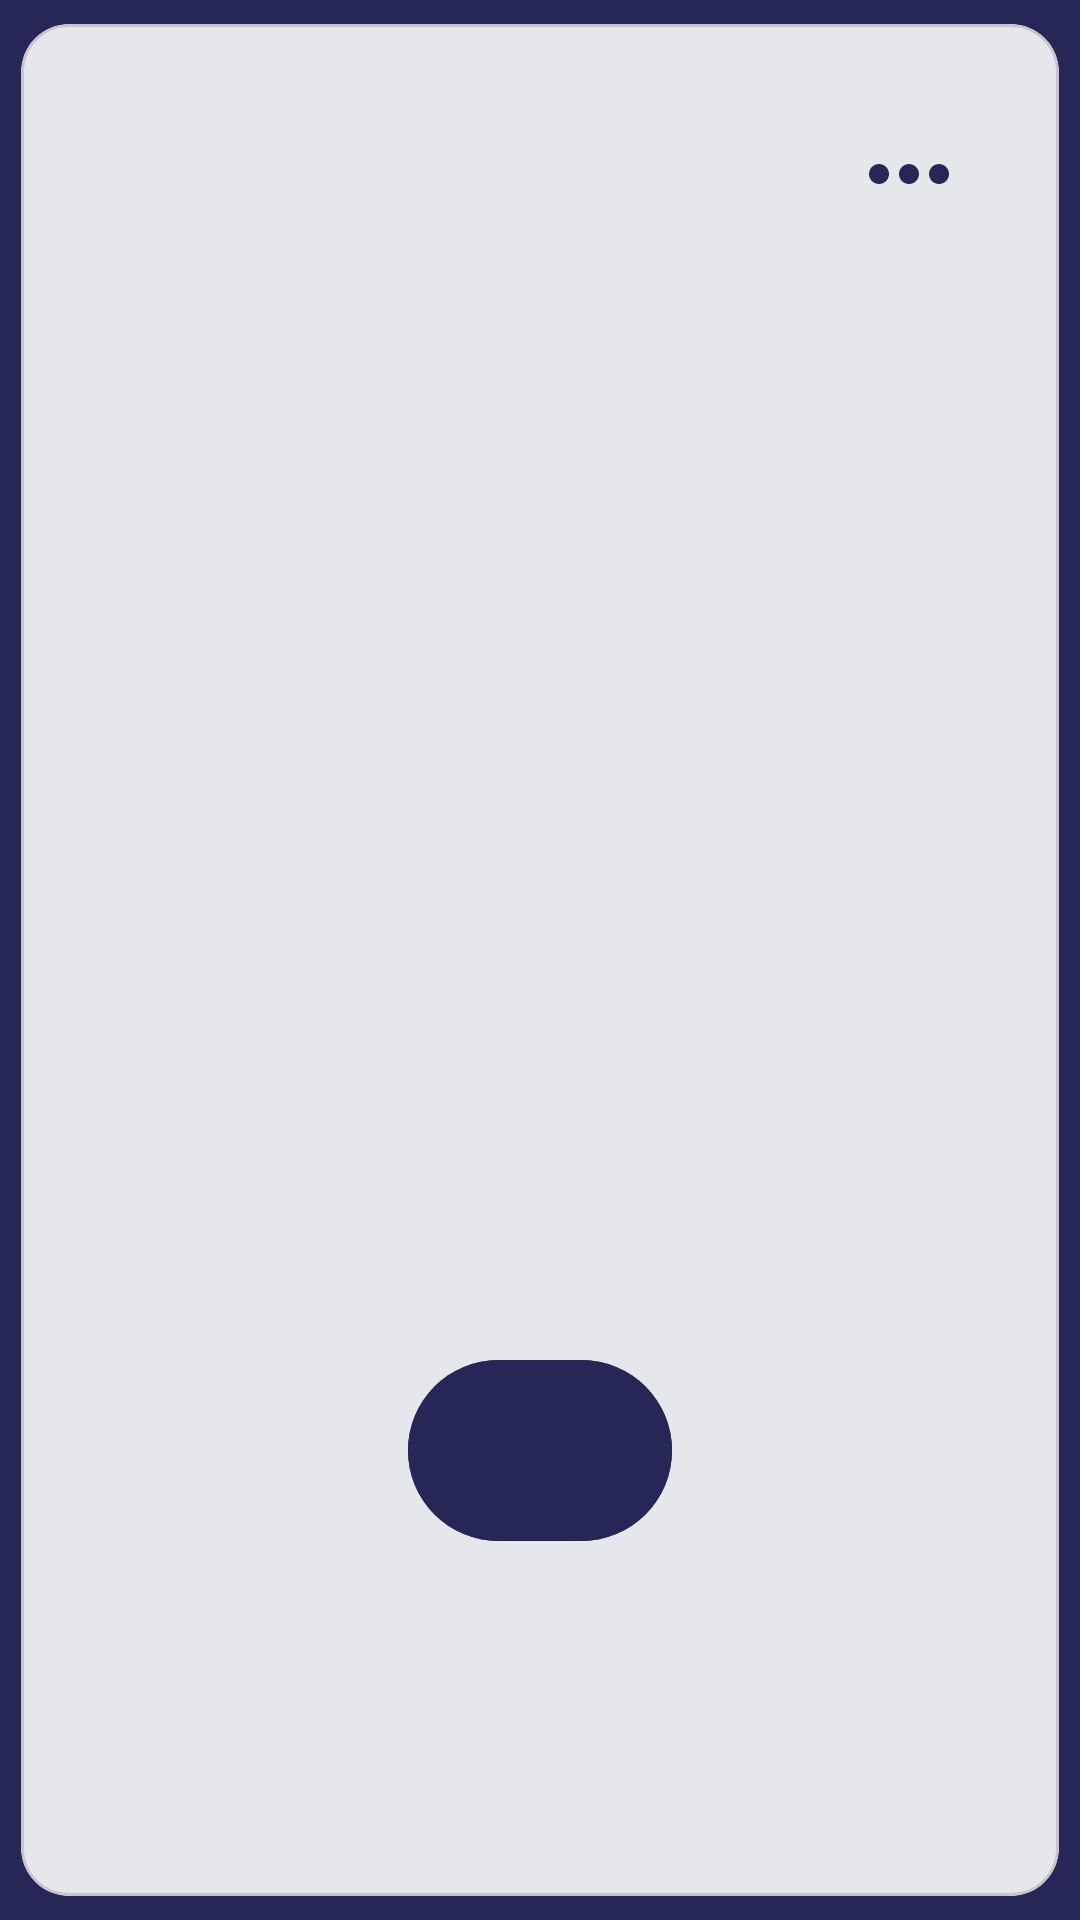

Reconstruct the res/layout file that produces this screen, plus the resources it refers to.
<!-- AndroidManifest.xml: application theme Theme.CodeAlpha_Task1 -->
<!-- res/layout/card_item.xml -->
<?xml version="1.0" encoding="utf-8"?>
<com.google.android.material.card.MaterialCardView xmlns:android="http://schemas.android.com/apk/res/android"
    xmlns:app="http://schemas.android.com/apk/res-auto"
    android:layout_width="match_parent"
    android:layout_height="wrap_content"
    xmlns:tools="http://schemas.android.com/tools"
    android:backgroundTint="@color/light_silver"
    app:cardCornerRadius="16dp"
    app:cardUseCompatPadding="true">

    <androidx.constraintlayout.widget.ConstraintLayout
        android:layout_width="match_parent"
        android:layout_height="match_parent">

        <androidx.appcompat.widget.AppCompatImageView
            android:layout_width="wrap_content"
            android:layout_height="wrap_content"
            android:id="@+id/action_icon"
            app:layout_constraintTop_toTopOf="parent"
            app:layout_constraintEnd_toEndOf="parent"
            android:layout_margin="30dp"
            android:src="@drawable/meatballs_menu_icon"/>

        <androidx.appcompat.widget.AppCompatTextView
            android:id="@+id/card_text"
            android:layout_width="wrap_content"
            android:layout_height="wrap_content"
            app:layout_constraintEnd_toEndOf="parent"
            app:layout_constraintStart_toStartOf="parent"
            app:layout_constraintTop_toTopOf="parent"
            app:layout_constraintBottom_toBottomOf="parent"
            tools:text="What is the capital of France?"
            android:textStyle="bold"
            android:textColor="@color/black"
            android:textSize="22sp"
            android:layout_margin="32dp"/>

        <com.google.android.material.button.MaterialButton
            android:layout_width="wrap_content"
            android:layout_height="wrap_content"
            android:id="@+id/answer_button"
            android:backgroundTint="@color/midnight_blue"
            tools:text="@string/show_answer"
            app:layout_constraintTop_toBottomOf="@id/card_text"
            app:layout_constraintStart_toStartOf="parent"
            app:layout_constraintEnd_toEndOf="parent"
            app:layout_constraintBottom_toBottomOf="parent"
            android:textSize="15sp"
            android:textStyle="bold"
            android:layout_margin="40dp"
            android:padding="20dp"/>

    </androidx.constraintlayout.widget.ConstraintLayout>
</com.google.android.material.card.MaterialCardView>
<!-- resources referenced by this layout -->
<resources>
  <color name="black">#FF000000</color>
  <color name="light_silver">#E5E7EB</color>
  <color name="midnight_blue">#272757</color>
  <!-- drawable meatballs_menu_icon (drawable) -->
  <vector xmlns:android="http://schemas.android.com/apk/res/android"
      android:width="40dp"
      android:height="40dp"
      android:viewportWidth="40"
      android:viewportHeight="40">
    <group>
      <clip-path
          android:pathData="M0,0h40v40h-40z"/>
      <path
          android:pathData="M10,16.667C8.167,16.667 6.667,18.167 6.667,20C6.667,21.833 8.167,23.333 10,23.333C11.833,23.333 13.333,21.833 13.333,20C13.333,18.167 11.833,16.667 10,16.667ZM30,16.667C28.167,16.667 26.667,18.167 26.667,20C26.667,21.833 28.167,23.333 30,23.333C31.833,23.333 33.333,21.833 33.333,20C33.333,18.167 31.833,16.667 30,16.667ZM20,16.667C18.167,16.667 16.667,18.167 16.667,20C16.667,21.833 18.167,23.333 20,23.333C21.833,23.333 23.333,21.833 23.333,20C23.333,18.167 21.833,16.667 20,16.667Z"
          android:fillColor="#272757"/>
    </group>
  </vector>
  <string name="show_answer">Show Answer</string>
  <style name="Theme.CodeAlpha_Task1" parent="Base.Theme.CodeAlpha_Task1" />
  <style name="Base.Theme.CodeAlpha_Task1" parent="Theme.Material3.DayNight.NoActionBar">
          <item name="android:colorPrimary">@color/soft_gray</item>
          <item name="android:windowBackground">@color/midnight_blue</item>
      </style>
  <color name="soft_gray">#D1D5DB</color>
</resources>
